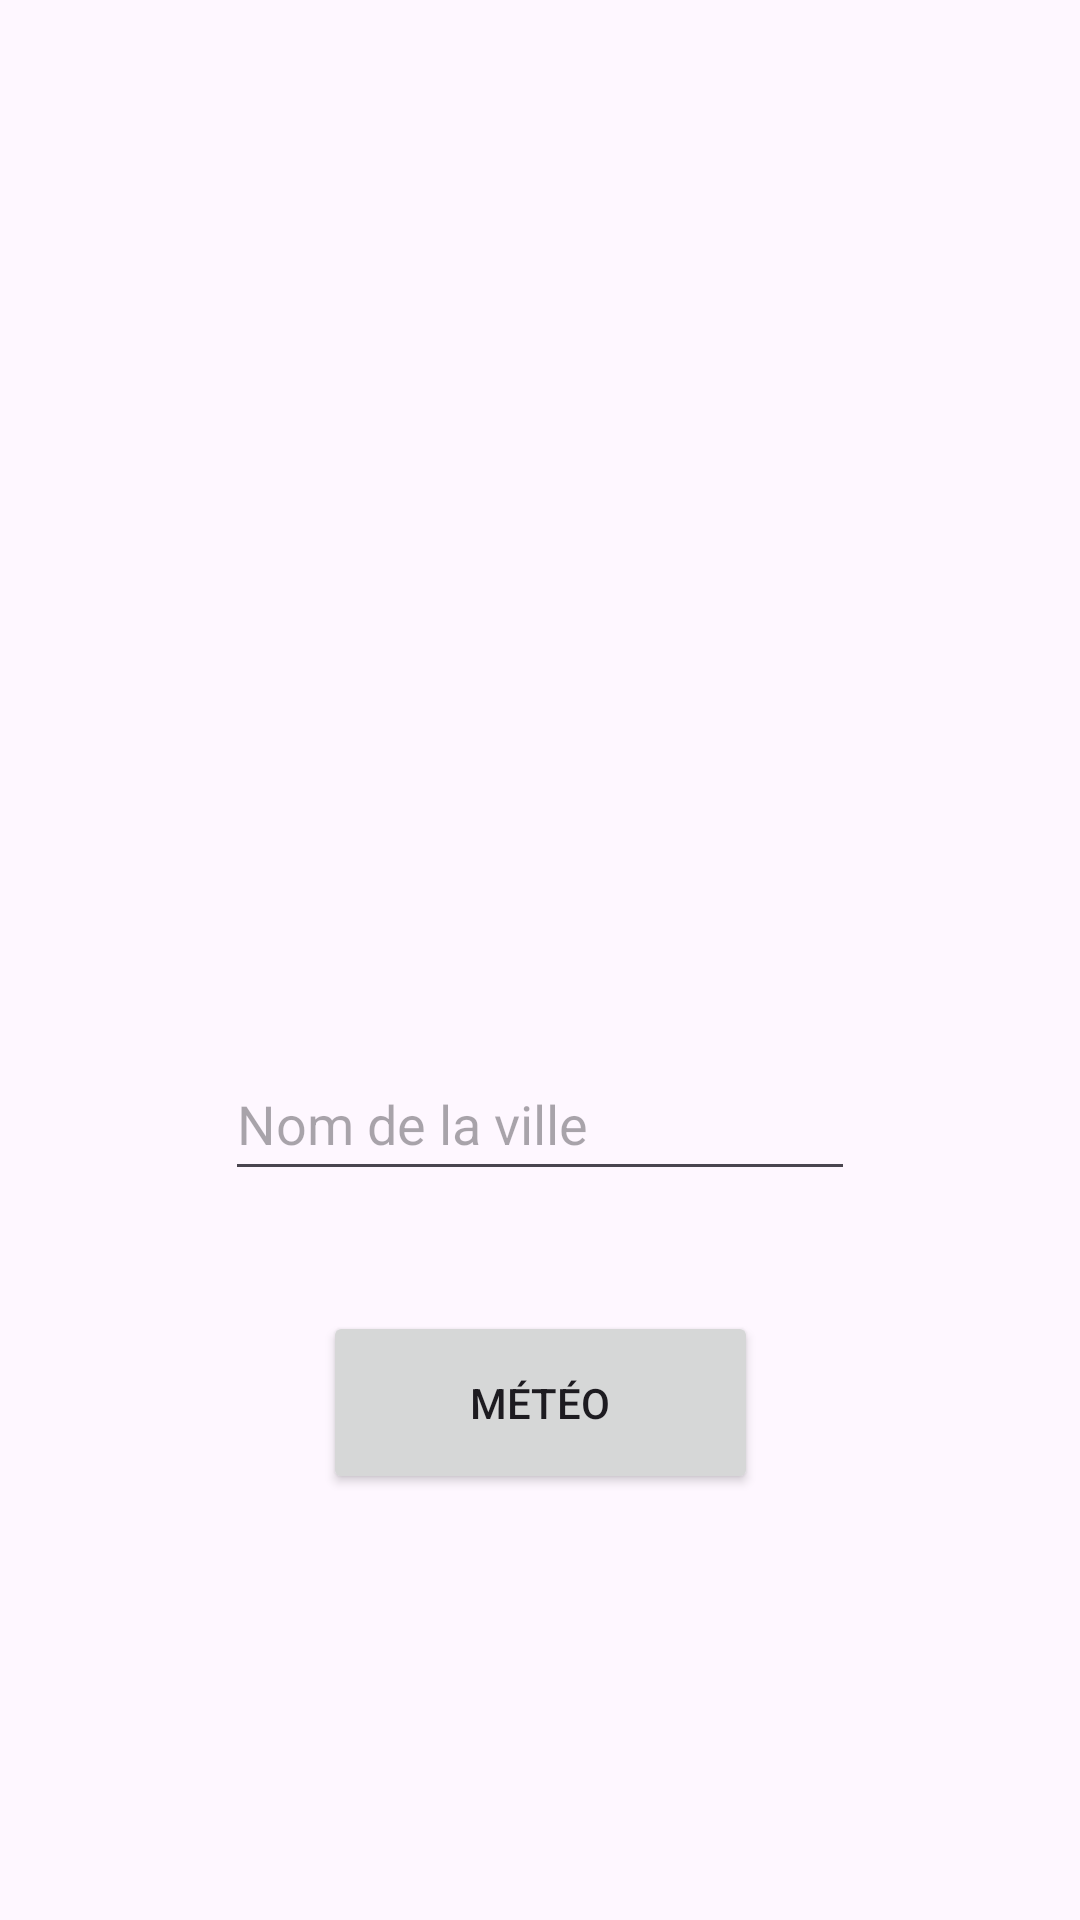

Layout XML and referenced resources for this Android screen:
<!-- AndroidManifest.xml: application theme Theme.TpNoteAndroid -->
<!-- res/layout/activity_main.xml -->
<?xml version="1.0" encoding="utf-8"?>
<androidx.constraintlayout.widget.ConstraintLayout xmlns:android="http://schemas.android.com/apk/res/android"
    xmlns:app="http://schemas.android.com/apk/res-auto"
    xmlns:tools="http://schemas.android.com/tools"
    android:layout_width="match_parent"
    android:layout_height="match_parent"
    tools:context=".activities.MainActivity">

    <ImageView
        android:id="@+id/imageView"
        android:layout_width="178dp"
        android:layout_height="140dp"
        android:layout_marginTop="128dp"
        android:src="@drawable/weathericon"
        app:layout_constraintEnd_toEndOf="parent"
        app:layout_constraintStart_toStartOf="parent"
        app:layout_constraintTop_toTopOf="parent" />

    <EditText
        android:id="@+id/cityNameEditText"
        android:layout_width="wrap_content"
        android:layout_height="48dp"
        android:ems="10"
        android:hint="Nom de la ville"
        android:inputType="text"
        app:layout_constraintBottom_toBottomOf="parent"
        app:layout_constraintEnd_toEndOf="parent"
        app:layout_constraintStart_toStartOf="parent"
        app:layout_constraintTop_toBottomOf="@+id/imageView"
        app:layout_constraintVertical_bias="0.25" />

    <Button
        android:id="@+id/meteoButton"
        android:layout_width="145dp"
        android:layout_height="61dp"
        android:layout_marginTop="40dp"
        android:text="Météo"
        app:layout_constraintEnd_toEndOf="parent"
        app:layout_constraintStart_toStartOf="parent"
        app:layout_constraintTop_toBottomOf="@+id/cityNameEditText" />

</androidx.constraintlayout.widget.ConstraintLayout>
<!-- resources referenced by this layout -->
<resources>
  <style name="Theme.TpNoteAndroid" parent="Base.Theme.TpNoteAndroid" />
  <style name="Base.Theme.TpNoteAndroid" parent="Theme.Material3.DayNight.NoActionBar">
          
          
      </style>
</resources>
